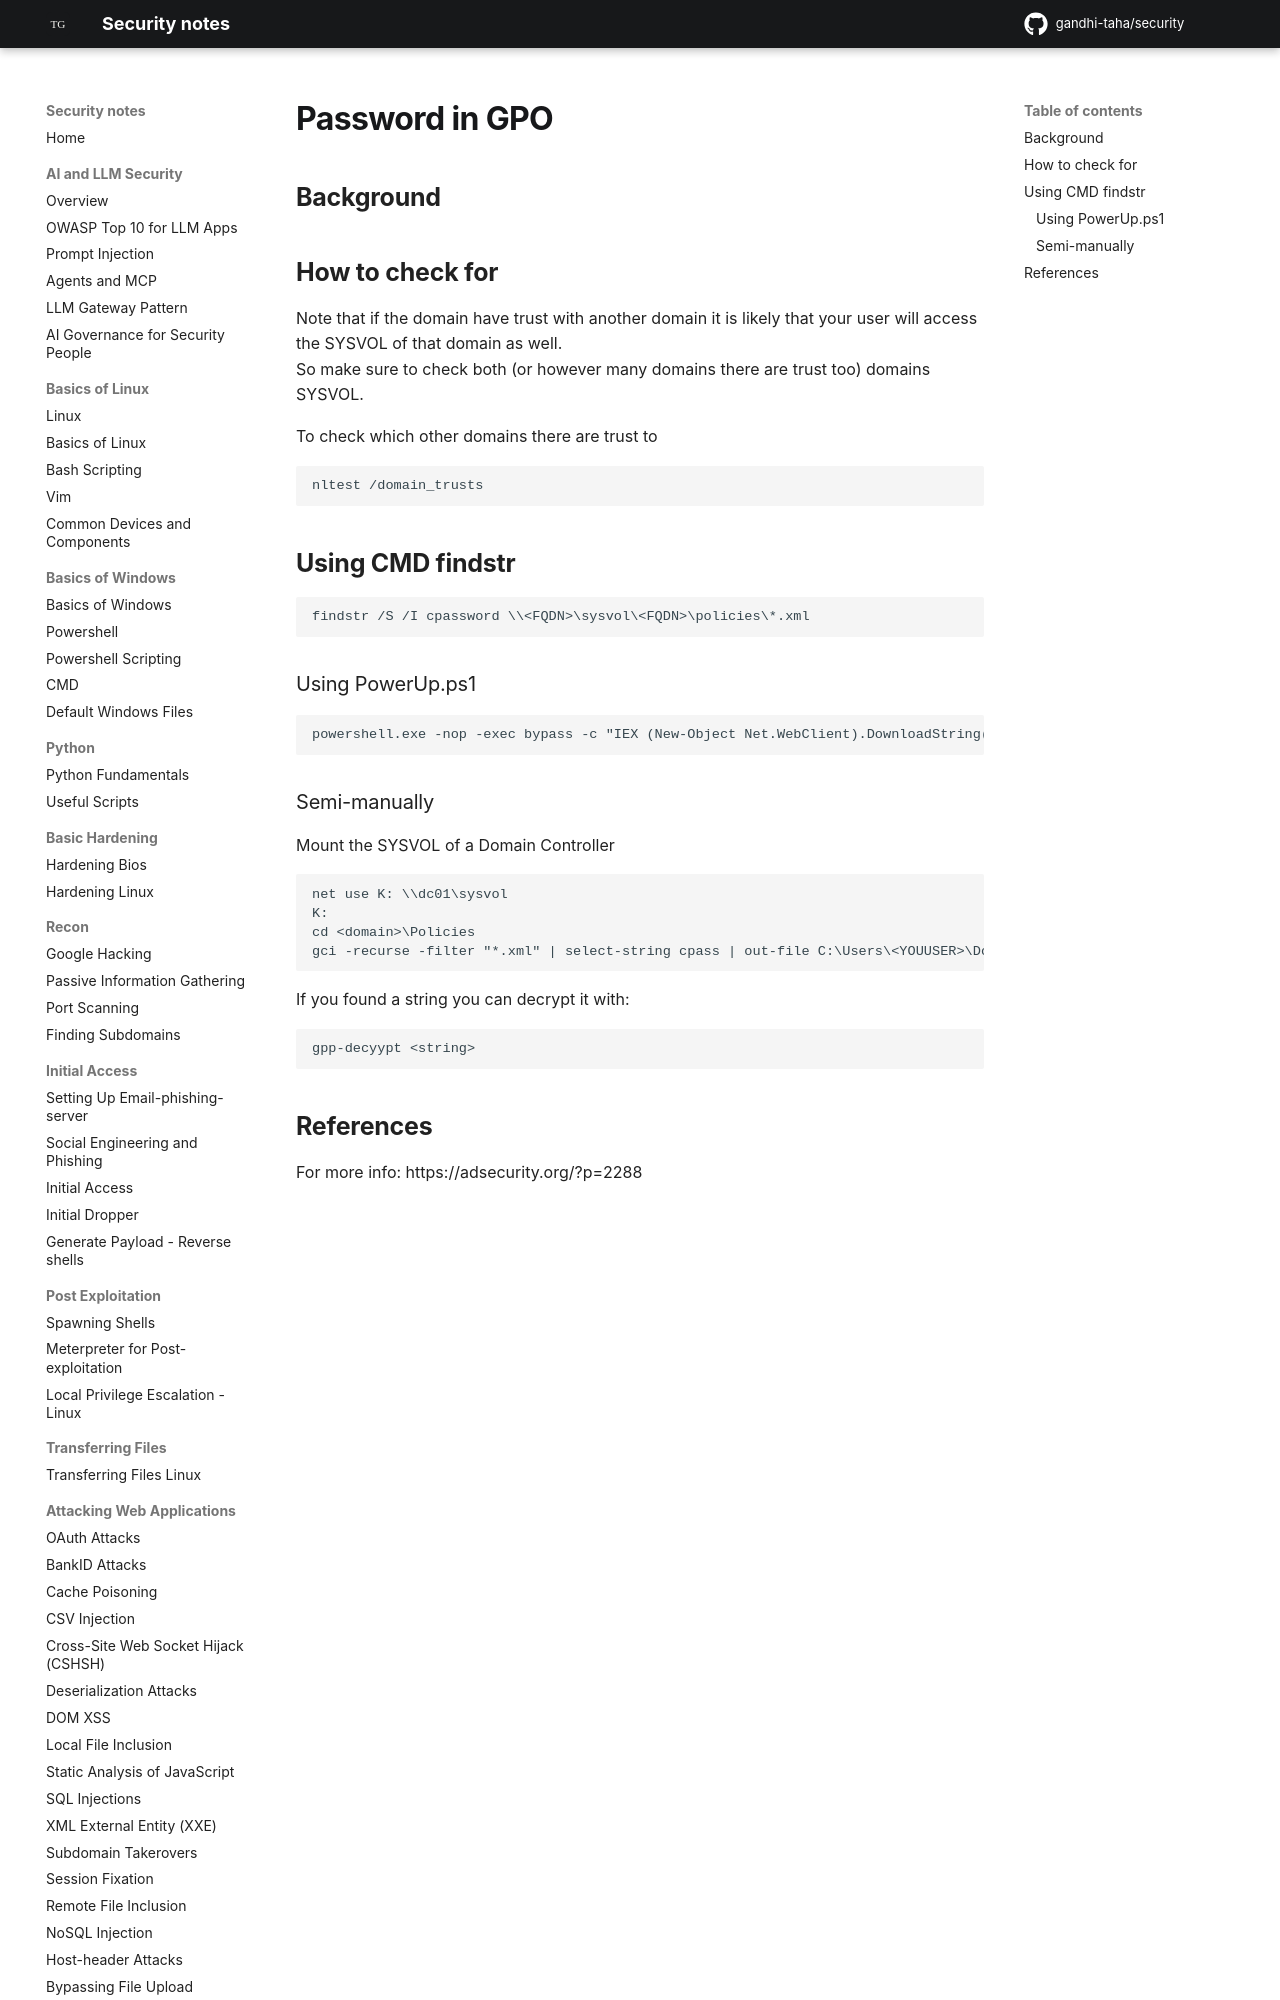

repository: gandhi-taha/security · page: attacking_active_directory_domain/active_directory_privilege_escalation/passwords_in_group_policy_preferences/index.html · generator: mkdocs


## Background


## How to check for


Note that if the domain have trust with another domain it is likely that your user will access the SYSVOL of that domain as well.  
So make sure to check both (or however many domains there are trust too) domains SYSVOL.

To check which other domains there are trust to 

```
nltest /domain_trusts
```
